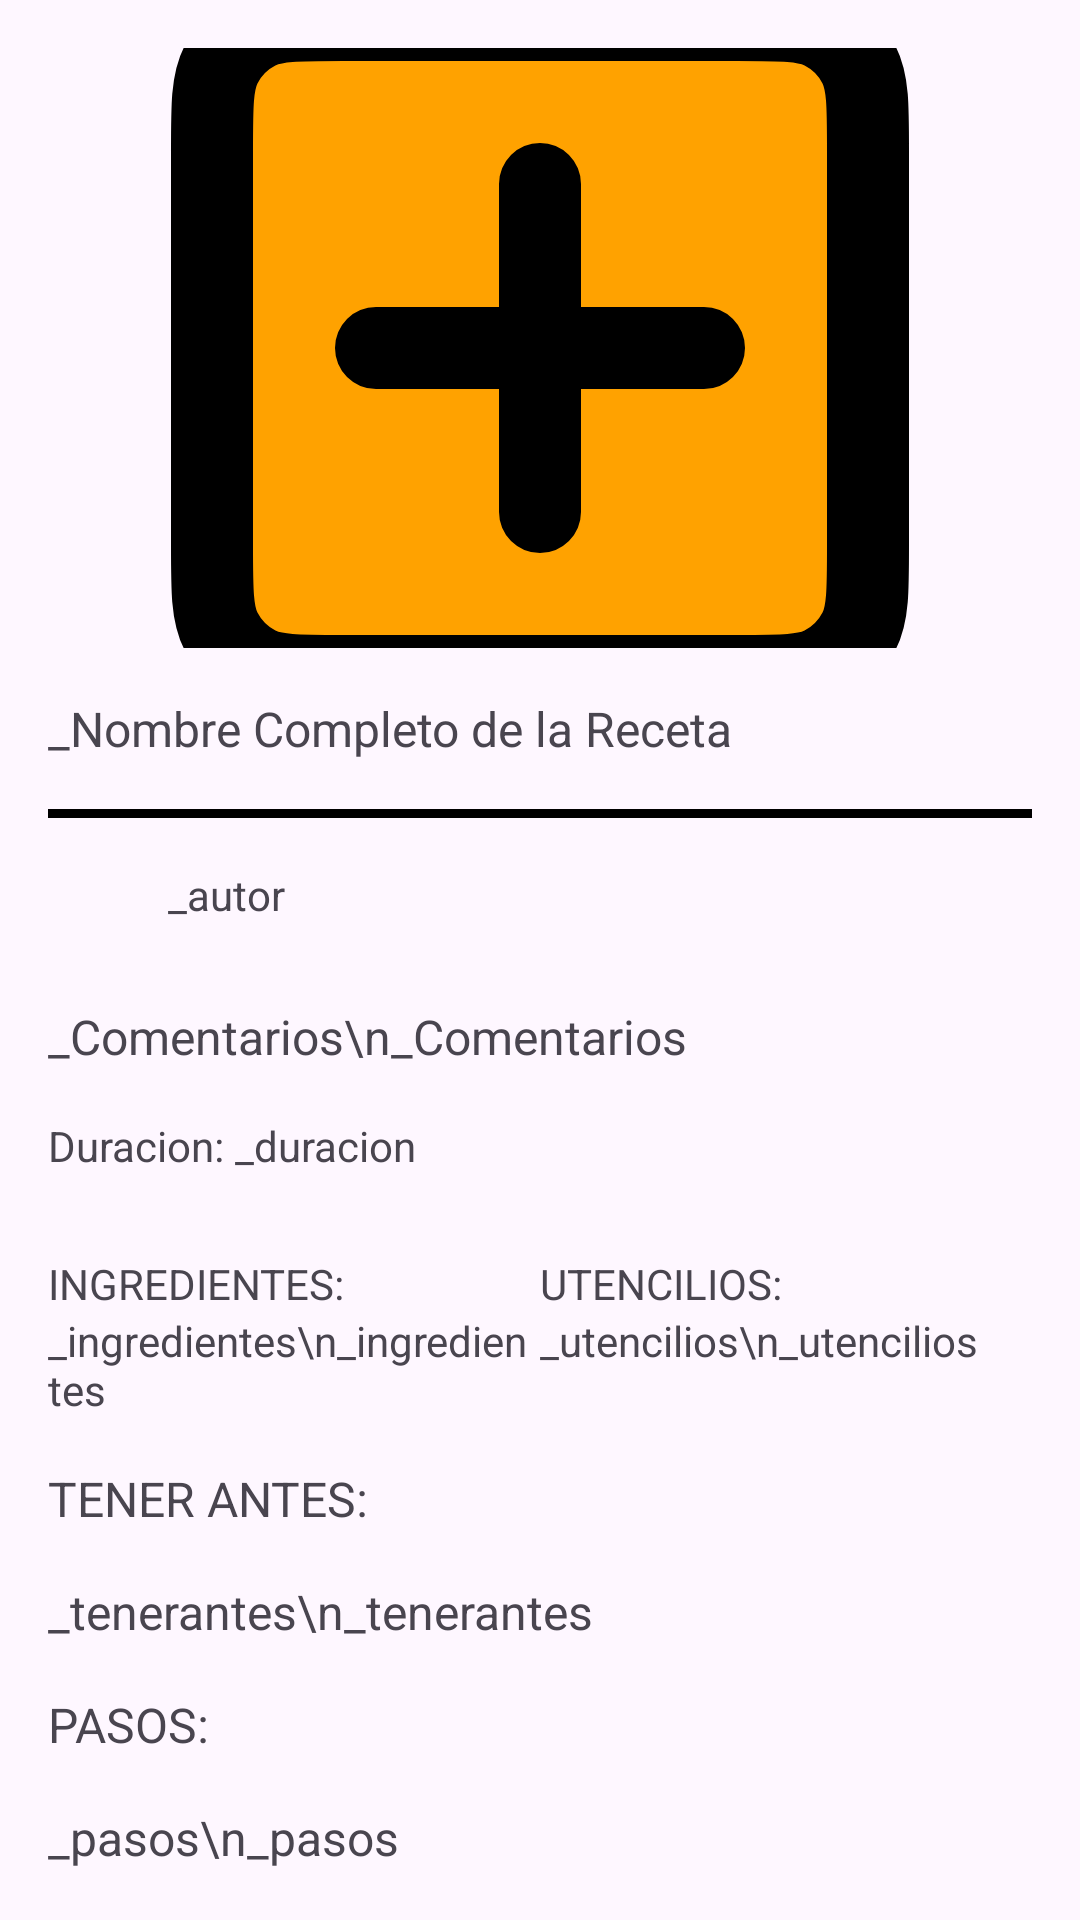

Produce the Android XML layout that renders to this screen, including the resource entries it uses.
<!-- AndroidManifest.xml: application theme Theme.RecetasCocina -->
<!-- res/layout/scroll_receta.xml -->
<ScrollView xmlns:android="http://schemas.android.com/apk/res/android"
    xmlns:app="http://schemas.android.com/apk/res-auto"
    xmlns:tools="http://schemas.android.com/tools"
    android:layout_width="match_parent"
    android:layout_height="match_parent"
    android:fillViewport="true">

    <LinearLayout

        android:layout_width="match_parent"
        android:layout_height="wrap_content"
        android:orientation="vertical"
        android:padding="16dp">

        <ImageView
            android:id="@+id/img_VReceta"
            android:layout_width="match_parent"
            android:layout_height="200dp"
            android:scaleType="centerCrop"
            android:src="@drawable/add_plus_square_svgrepo_com"/>

        <TextView
            android:id="@+id/txv_VnombreReceta"
            android:layout_width="wrap_content"
            android:layout_height="wrap_content"
            android:layout_marginTop="16dp"
            android:text="_Nombre Completo de la Receta"
            android:textSize="16sp" />

        <View
            android:layout_width="match_parent"
            android:layout_height="3dp"
            android:layout_marginTop="16dp"
            android:background="#000000"/>

        <LinearLayout
            android:layout_width="match_parent"
            android:layout_height="30dp"
            android:layout_marginTop="16dp">

            <ImageView
                android:id="@+id/img_VUsuario"
                android:layout_width="30dp"
                android:layout_height="wrap_content"
                tools:srcCompat="@tools:sample/avatars" />

            <TextView
                android:id="@+id/txv_Vautor"
                android:layout_marginStart="10dp"
                android:layout_width="0dp"
                android:layout_height="match_parent"
                android:layout_weight="1"
                android:text="_autor" />
        </LinearLayout>

        <TextView
            android:id="@+id/txv_Vcomentarios"
            android:layout_width="match_parent"
            android:layout_height="wrap_content"
            android:layout_marginTop="16dp"
            android:text="_Comentarios\n_Comentarios"
            android:textSize="16sp" />

        <LinearLayout
            android:layout_width="match_parent"
            android:layout_height="30dp"
            android:layout_marginTop="16dp">

            <TextView
                android:layout_width="wrap_content"
                android:layout_height="match_parent"
                android:text="Duracion: "/>

            <TextView
                android:id="@+id/txv_Vduracion"
                android:layout_width="match_parent"
                android:layout_height="match_parent"
                android:text="_duracion" />
        </LinearLayout>

        <LinearLayout
            android:layout_width="match_parent"
            android:layout_height="wrap_content"
            android:layout_marginTop="16dp"
            android:orientation="horizontal">

            <LinearLayout
                android:layout_width="0dp"
                android:layout_height="wrap_content"
                android:layout_weight="1"
                android:orientation="vertical">
                <TextView
                    android:layout_width="match_parent"
                    android:layout_height="match_parent"
                    android:text="INGREDIENTES: "/>
                <TextView
                    android:id="@+id/txv_Vingredientes"
                    android:layout_width="match_parent"
                    android:layout_height="match_parent"
                    android:text="_ingredientes\n_ingredientes"/>

            </LinearLayout>

            <LinearLayout
                android:layout_width="0dp"
                android:layout_height="wrap_content"
                android:layout_weight="1"
                android:orientation="vertical">
                <TextView
                    android:layout_width="match_parent"
                    android:layout_height="match_parent"
                    android:text="UTENCILIOS: "/>
                <TextView
                    android:id="@+id/txv_Vutencilios"
                    android:layout_width="match_parent"
                    android:layout_height="match_parent"
                    android:text="_utencilios\n_utencilios"/>

            </LinearLayout>

        </LinearLayout>

        <TextView
            android:layout_width="match_parent"
            android:layout_height="wrap_content"
            android:layout_marginTop="16dp"
            android:text="TENER ANTES: "
            android:textSize="16sp" />

        <TextView
            android:id="@+id/txv_Vprereceta"
            android:layout_width="match_parent"
            android:layout_height="wrap_content"
            android:layout_marginTop="16dp"
            android:text="_tenerantes\n_tenerantes"
            android:textSize="16sp" />

        <TextView
            android:layout_width="match_parent"
            android:layout_height="wrap_content"
            android:layout_marginTop="16dp"
            android:text="PASOS: "
            android:textSize="16sp" />

        <TextView
            android:id="@+id/txv_Vpasos"
            android:layout_width="match_parent"
            android:layout_height="wrap_content"
            android:layout_marginTop="16dp"
            android:text="_pasos\n_pasos"
            android:textSize="16sp" />

    </LinearLayout>
</ScrollView>
<!-- resources referenced by this layout -->
<resources>
  <!-- drawable add_plus_square_svgrepo_com (drawable) -->
  <vector xmlns:android="http://schemas.android.com/apk/res/android"
      android:width="40dp"
      android:height="40dp"
      android:viewportWidth="24"
      android:viewportHeight="24">
    <path
        android:pathData="M8,12H12M12,12H16M12,12V16M12,12V8M4,16.8V7.2C4,6.08 4,5.52 4.218,5.092C4.41,4.715 4.715,4.41 5.092,4.218C5.52,4 6.08,4 7.2,4H16.8C17.92,4 18.48,4 18.908,4.218C19.284,4.41 19.59,4.715 19.782,5.092C20,5.52 20,6.08 20,7.2V16.8C20,17.92 20,18.48 19.782,18.908C19.59,19.284 19.284,19.59 18.908,19.782C18.48,20 17.921,20 16.804,20H7.197C6.079,20 5.519,20 5.092,19.782C4.715,19.59 4.41,19.284 4.218,18.908C4,18.48 4,17.92 4,16.8Z"
        android:strokeLineJoin="round"
        android:strokeWidth="2"
        android:fillColor="#ffa200"
        android:strokeColor="#000000"
        android:strokeLineCap="round"/>
  </vector>
  <style name="Theme.RecetasCocina" parent="Base.Theme.RecetasCocina" />
  <style name="Base.Theme.RecetasCocina" parent="Theme.Material3.DayNight.NoActionBar">
          
          
      </style>
</resources>
